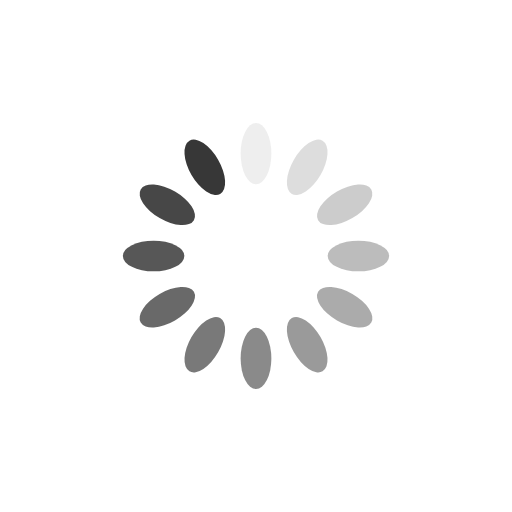
t = 0.00 s
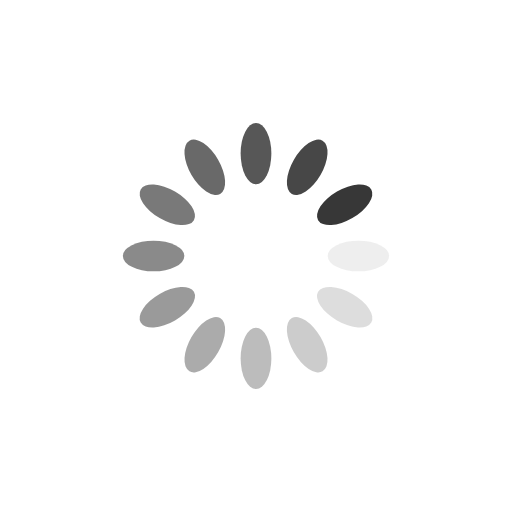
t = 0.25 s
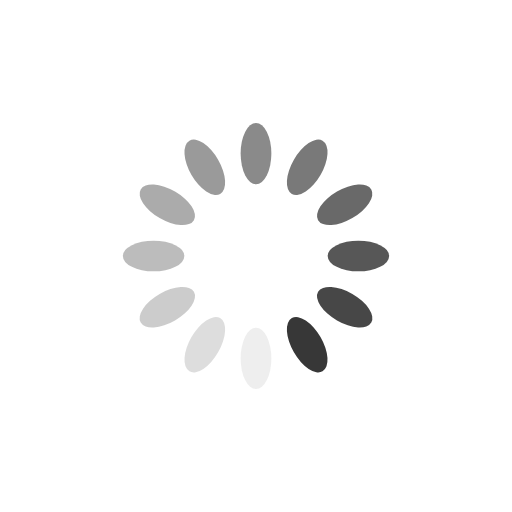
t = 0.50 s
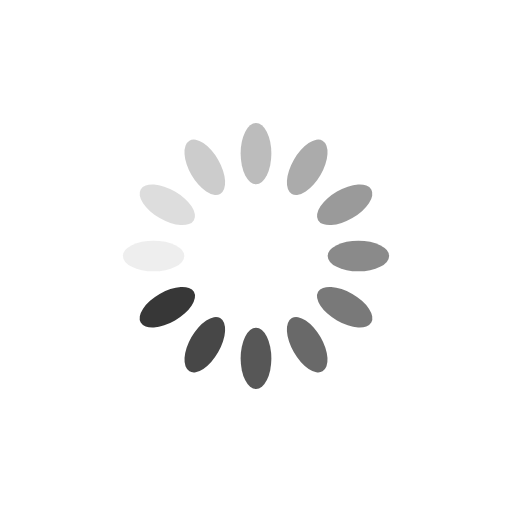
t = 0.75 s

The animated SVG that drew these frames (rendered in a browser with its animation timeline set to each time). Animation: 12 SMIL elements (animate=12); one cycle of 1.00 s, repeats indefinitely.

<?xml version="1.0" encoding="utf-8"?>
<svg xmlns="http://www.w3.org/2000/svg" xmlns:xlink="http://www.w3.org/1999/xlink" style="margin: auto; background: rgb(255, 255, 255); display: block; shape-rendering: auto;" width="200px" height="200px" viewBox="0 0 100 100" preserveAspectRatio="xMidYMid">
<g transform="rotate(0 50 50)">
  <rect x="47" y="24" rx="3" ry="6" width="6" height="12" fill="#373737">
    <animate attributeName="opacity" values="1;0" keyTimes="0;1" dur="1s" begin="-0.9166666666666666s" repeatCount="indefinite"></animate>
  </rect>
</g><g transform="rotate(30 50 50)">
  <rect x="47" y="24" rx="3" ry="6" width="6" height="12" fill="#373737">
    <animate attributeName="opacity" values="1;0" keyTimes="0;1" dur="1s" begin="-0.8333333333333334s" repeatCount="indefinite"></animate>
  </rect>
</g><g transform="rotate(60 50 50)">
  <rect x="47" y="24" rx="3" ry="6" width="6" height="12" fill="#373737">
    <animate attributeName="opacity" values="1;0" keyTimes="0;1" dur="1s" begin="-0.75s" repeatCount="indefinite"></animate>
  </rect>
</g><g transform="rotate(90 50 50)">
  <rect x="47" y="24" rx="3" ry="6" width="6" height="12" fill="#373737">
    <animate attributeName="opacity" values="1;0" keyTimes="0;1" dur="1s" begin="-0.6666666666666666s" repeatCount="indefinite"></animate>
  </rect>
</g><g transform="rotate(120 50 50)">
  <rect x="47" y="24" rx="3" ry="6" width="6" height="12" fill="#373737">
    <animate attributeName="opacity" values="1;0" keyTimes="0;1" dur="1s" begin="-0.5833333333333334s" repeatCount="indefinite"></animate>
  </rect>
</g><g transform="rotate(150 50 50)">
  <rect x="47" y="24" rx="3" ry="6" width="6" height="12" fill="#373737">
    <animate attributeName="opacity" values="1;0" keyTimes="0;1" dur="1s" begin="-0.5s" repeatCount="indefinite"></animate>
  </rect>
</g><g transform="rotate(180 50 50)">
  <rect x="47" y="24" rx="3" ry="6" width="6" height="12" fill="#373737">
    <animate attributeName="opacity" values="1;0" keyTimes="0;1" dur="1s" begin="-0.4166666666666667s" repeatCount="indefinite"></animate>
  </rect>
</g><g transform="rotate(210 50 50)">
  <rect x="47" y="24" rx="3" ry="6" width="6" height="12" fill="#373737">
    <animate attributeName="opacity" values="1;0" keyTimes="0;1" dur="1s" begin="-0.3333333333333333s" repeatCount="indefinite"></animate>
  </rect>
</g><g transform="rotate(240 50 50)">
  <rect x="47" y="24" rx="3" ry="6" width="6" height="12" fill="#373737">
    <animate attributeName="opacity" values="1;0" keyTimes="0;1" dur="1s" begin="-0.25s" repeatCount="indefinite"></animate>
  </rect>
</g><g transform="rotate(270 50 50)">
  <rect x="47" y="24" rx="3" ry="6" width="6" height="12" fill="#373737">
    <animate attributeName="opacity" values="1;0" keyTimes="0;1" dur="1s" begin="-0.16666666666666666s" repeatCount="indefinite"></animate>
  </rect>
</g><g transform="rotate(300 50 50)">
  <rect x="47" y="24" rx="3" ry="6" width="6" height="12" fill="#373737">
    <animate attributeName="opacity" values="1;0" keyTimes="0;1" dur="1s" begin="-0.08333333333333333s" repeatCount="indefinite"></animate>
  </rect>
</g><g transform="rotate(330 50 50)">
  <rect x="47" y="24" rx="3" ry="6" width="6" height="12" fill="#373737">
    <animate attributeName="opacity" values="1;0" keyTimes="0;1" dur="1s" begin="0s" repeatCount="indefinite"></animate>
  </rect>
</g>
<!-- [ldio] generated by https://loading.io/ --></svg>
